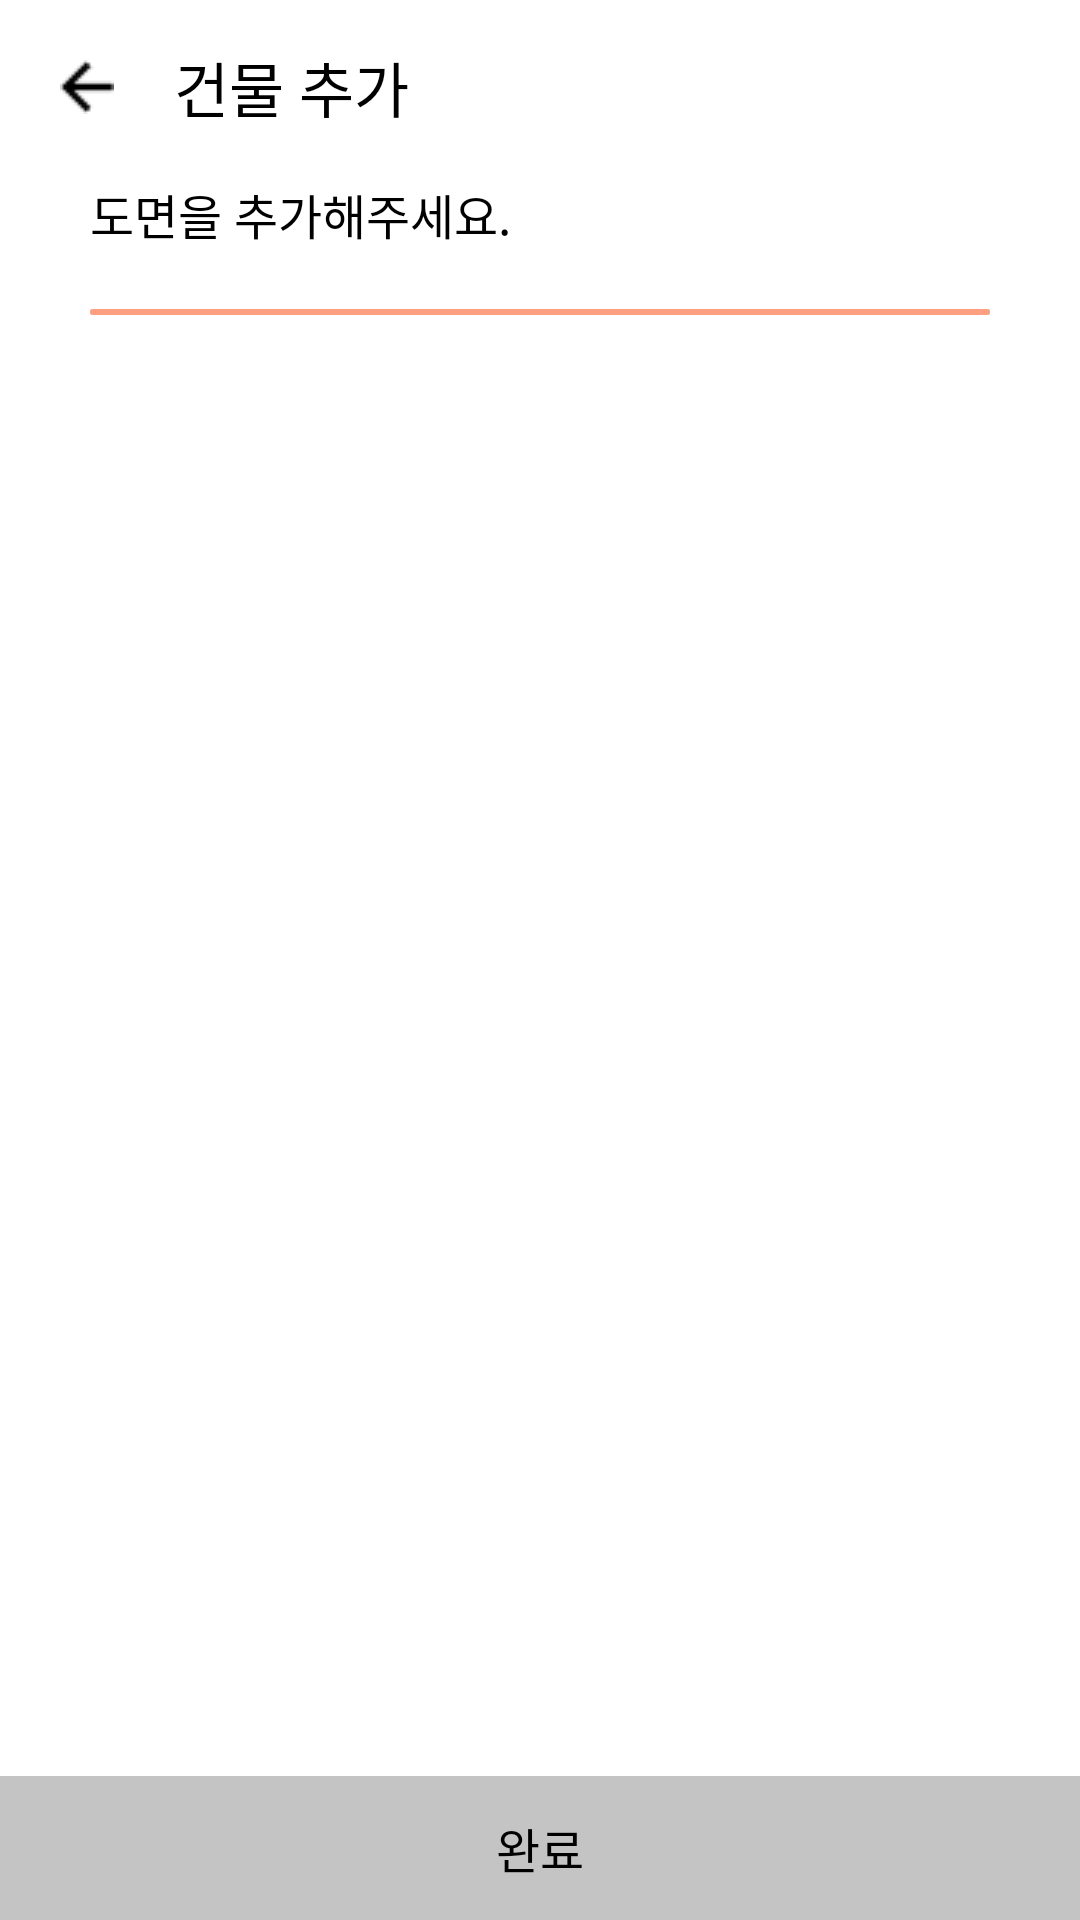

Produce the Android XML layout that renders to this screen, including the resource entries it uses.
<!-- AndroidManifest.xml: application theme Theme.SafetyManagement2022 -->
<!-- res/layout/fragment_building_create_2.xml -->
<?xml version="1.0" encoding="utf-8"?>
<layout xmlns:android="http://schemas.android.com/apk/res/android"
    xmlns:app="http://schemas.android.com/apk/res-auto"
    xmlns:tools="http://schemas.android.com/tools">

    <data>
        <variable
            name="viewModel"
            type="com.example.safetymanagement2022.ui.list.buildingcreate.BuildingCreateViewModel" />
    </data>

    <androidx.constraintlayout.widget.ConstraintLayout
        android:layout_width="match_parent"
        android:layout_height="match_parent">

        <ImageView
            android:id="@+id/iv_back"
            android:layout_width="wrap_content"
            android:layout_height="wrap_content"
            android:padding="20dp"
            android:contentDescription="@string/description_btn_back"
            android:src="@drawable/ic_back"
            app:layout_constraintStart_toStartOf="parent"
            app:layout_constraintTop_toTopOf="parent" />

        <TextView
            android:id="@+id/tool_bar"
            style="@style/TextMedium.20"
            android:layout_width="0dp"
            android:layout_height="wrap_content"
            android:text="@string/toolbar_title_building_create"
            app:layout_constraintBottom_toBottomOf="@id/iv_back"
            app:layout_constraintEnd_toEndOf="parent"
            app:layout_constraintStart_toEndOf="@id/iv_back"
            app:layout_constraintTop_toTopOf="@id/iv_back" />

        <TextView
            android:id="@+id/tv_explain"
            style="@style/TextMedium.16"
            android:layout_width="0dp"
            android:layout_height="wrap_content"
            android:layout_marginHorizontal="30dp"
            android:layout_marginTop="16dp"
            android:text="@string/label_explain_create_building_step2"
            app:layout_constraintEnd_toEndOf="parent"
            app:layout_constraintStart_toStartOf="parent"
            app:layout_constraintTop_toBottomOf="@id/tool_bar" />

        <ProgressBar
            android:id="@+id/progress_bar"
            style="@android:style/Widget.ProgressBar.Horizontal"
            android:layout_width="match_parent"
            android:layout_height="2dp"
            android:layout_marginHorizontal="30dp"
            android:layout_marginTop="20dp"
            android:max="2"
            android:progress="2"
            android:progressBackgroundTint="@color/app_gray"
            android:progressTint="@color/app_gradient_end"
            app:layout_constraintEnd_toEndOf="parent"
            app:layout_constraintStart_toStartOf="parent"
            app:layout_constraintTop_toBottomOf="@id/tv_explain" />

        <androidx.recyclerview.widget.RecyclerView
            android:id="@+id/rv_floor_plan"
            android:layout_width="0dp"
            android:layout_height="0dp"
            android:layout_marginHorizontal="20dp"
            android:layout_marginVertical="35dp"
            app:layoutManager="androidx.recyclerview.widget.LinearLayoutManager"
            app:layout_constraintBottom_toTopOf="@id/btn_next"
            app:layout_constraintEnd_toEndOf="parent"
            app:layout_constraintStart_toStartOf="parent"
            app:layout_constraintTop_toBottomOf="@id/progress_bar"
            tools:listitem="@layout/item_floor_plan" />

        <androidx.appcompat.widget.AppCompatButton
            android:id="@+id/btn_next"
            style="@style/TextMedium.16"
            android:layout_width="0dp"
            android:layout_height="wrap_content"
            android:background="@drawable/selector_btn"
            android:enabled="false"
            android:text="@string/label_btn_finish"
            android:onClick="@{() -> viewModel.openBuildingCreateFinish()}"
            app:layout_constraintBottom_toBottomOf="parent"
            app:layout_constraintEnd_toEndOf="parent"
            app:layout_constraintStart_toStartOf="parent" />


    </androidx.constraintlayout.widget.ConstraintLayout>
</layout>
<!-- res/layout/item_floor_plan.xml (included above) -->
<?xml version="1.0" encoding="utf-8"?>
<layout xmlns:android="http://schemas.android.com/apk/res/android"
    xmlns:app="http://schemas.android.com/apk/res-auto"
    xmlns:tools="http://schemas.android.com/tools">

    <data>

        <variable
            name="viewModel"
            type="com.example.safetymanagement2022.ui.list.buildingcreate.BuildingCreateViewModel" />

        <variable
            name="floor"
            type="com.example.safetymanagement2022.model.FloorPlanData" />
    </data>

    <androidx.constraintlayout.widget.ConstraintLayout
        android:layout_width="match_parent"
        android:layout_height="wrap_content">

        <TextView
            android:id="@+id/tv_floor_plan"
            style="@style/TextMedium.16"
            android:layout_width="0dp"
            android:layout_height="wrap_content"
            android:layout_marginHorizontal="30dp"
            android:layout_marginVertical="15dp"
            android:text="@{floor.label}"
            app:layout_constraintBottom_toBottomOf="parent"
            app:layout_constraintEnd_toStartOf="@id/iv_floor_plan"
            app:layout_constraintStart_toStartOf="parent"
            app:layout_constraintTop_toTopOf="parent"
            tools:text="지상 1층" />

        <ImageView
            android:id="@+id/iv_floor_plan"
            android:layout_width="32dp"
            android:layout_height="32dp"
            android:layout_marginHorizontal="30dp"
            android:contentDescription="@string/description_floor_plan_image"
            android:src="@drawable/ic_image_off"
            app:layout_constraintBottom_toBottomOf="parent"
            app:layout_constraintEnd_toEndOf="parent"
            app:layout_constraintTop_toTopOf="parent" />

    </androidx.constraintlayout.widget.ConstraintLayout>
</layout>
<!-- resources referenced by this layout -->
<resources>
  <color name="app_gradient_end">#FF9F7F</color>
  <color name="app_gray">#C4C4C4</color>
  <!-- drawable ic_back: png bitmap (drawable, 202 bytes) -->
  <!-- drawable ic_image_off: png bitmap (drawable, 1582 bytes) -->
  <!-- drawable selector_btn (drawable) -->
  <?xml version="1.0" encoding="utf-8"?>
  <selector xmlns:android="http://schemas.android.com/apk/res/android">
      <item android:drawable="@drawable/background_btn_gradient" android:state_enabled="true" />
      <item android:drawable="@color/app_gray" android:state_enabled="false" />
  </selector>
  <string name="description_btn_back">뒤로가기 버튼</string>
  <string name="description_floor_plan_image">도면 이미지</string>
  <string name="label_btn_finish">완료</string>
  <string name="label_explain_create_building_step2">도면을 추가해주세요.</string>
  <string name="toolbar_title_building_create">건물 추가</string>
  <style name="TextMedium.16">
          <item name="android:textSize">16sp</item>
      </style>
  <style name="TextMedium.20">
          <item name="android:textSize">20sp</item>
      </style>
  <style name="Theme.SafetyManagement2022" parent="Theme.MaterialComponents.DayNight.NoActionBar">
          
          <item name="colorPrimary">@color/app_gradient_start</item>
          <item name="colorPrimaryVariant">@color/app_gradient_mid</item>
          <item name="colorOnPrimary">@color/white</item>
          
          <item name="colorSecondary">@color/app_gradient_mid</item>
          <item name="colorSecondaryVariant">@color/app_gradient_end</item>
          <item name="colorOnSecondary">@color/black</item>
          
          <item name="android:statusBarColor" tools:targetApi="l">?attr/colorPrimaryVariant</item>
          
      </style>
  <!-- drawable background_btn_gradient (drawable) -->
  <?xml version="1.0" encoding="utf-8"?>
  <shape xmlns:android="http://schemas.android.com/apk/res/android"
      android:shape="rectangle">
  
      <gradient
          android:endColor="@color/app_gradient_end"
          android:startColor="@color/app_gradient_start"
          android:type="linear" />
  
  </shape>
  <color name="app_gradient_start">#FFC589</color>
  <color name="app_gradient_mid">#FFB183</color>
  <color name="white">#FFFFFFFF</color>
  <color name="black">#FF000000</color>
</resources>
